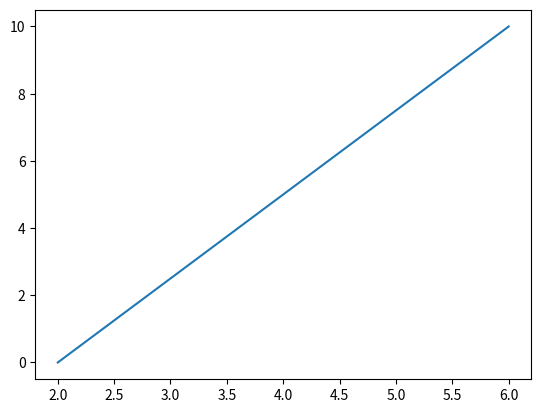

Write the Python code that produced this figure.
from numpy import random as rnd
import numpy as np

a = np.array([[1, 2, 3], [4, 5, 6]])

rnd.shuffle(a)
print(a)

import matplotlib.pyplot as plt

xp = np.array([2, 6])
yp = np.array([0, 10])

plt.plot(xp, yp)
plt.show()